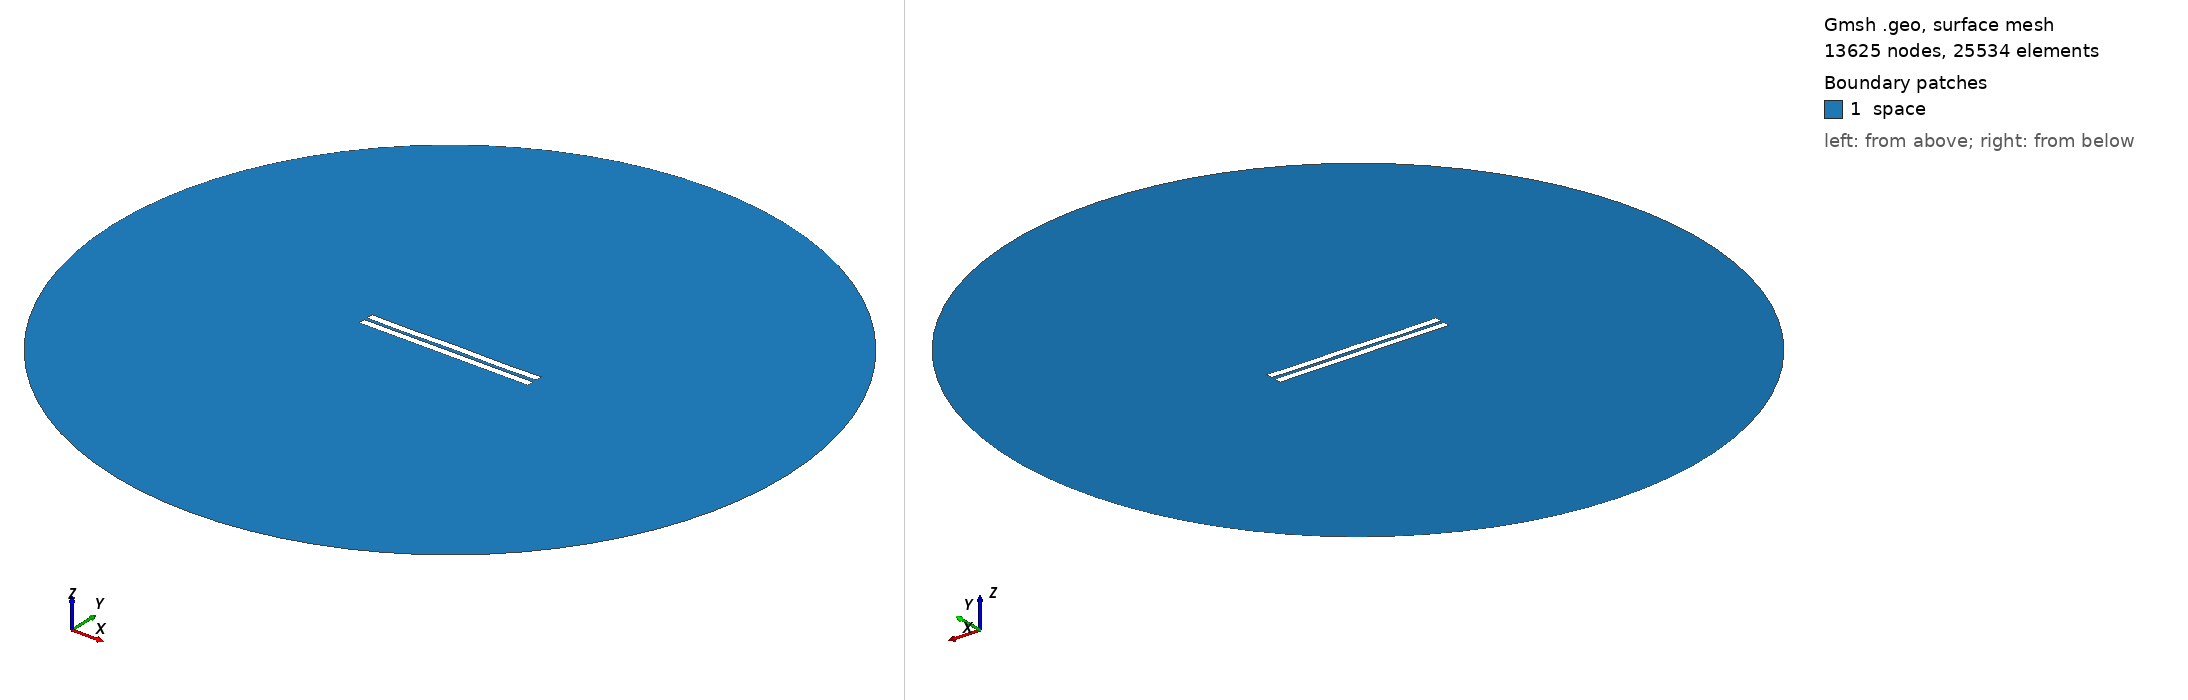

Gmsh geometry script, surface-meshed: 13625 nodes, 25534 surface elements. Boundary patches (legend numbers): 1 space. Left view from above one corner, right view from below the opposite corner. Legend entries are the model's physical surfaces. The drawing asked Gmsh for element sizes between 1% and 20% of the model's largest extent; the script's own settings can give other sizes.

=== 1686.geo (drawn) ===
//---------------------------------------
// Geometry kernel
//---------------------------------------

SetFactory("OpenCASCADE");



//---------------------------------------
// Parameters of the geometry
//---------------------------------------

// Overetch of the upper plate
overetch = 0.0;

// Distance between the plates
distance = 2.0;

// Discretization over the x axis (for the deformation)
nx = 50; 

// Length of the plate
L = 100 - overetch; 

// Number of modes
n = 4; 

// 1st mode coefficient
coeff(1) = 0.07499999999999998;
beta(1) = 0.596864 * 3.1415926535 / L;

// 2nd mode coefficient
coeff(2) = 0.0;
beta(2) = 1.49418 * 3.1415926535 / L;

// 3rd mode coefficient
coeff(3) = 0.0;
beta(3) = 2.50025 * 3.1415926535 / L;

// 4th mode coefficient
coeff(4) = -0.15;
beta(4) = 3.49999 * 3.1415926535 / L;



//---------------------------------------
// Upper plate (deformed rectangle)
//---------------------------------------

// Coordiantes of the upper plate
xmin = -50;
xmax = 50 - overetch;

// Height of the upper plate
yheight = 4 - 2 * overetch;

// Indexes of the points
UpperID[] = {};
LowerID[] = {};
LeftID[] = {};
RightID[] = {};

// Point index
p = 1;

// Horizontal edges
For i In {1:nx}
    x = xmin + (i-1)*(xmax - xmin)/(nx-1);

    y_bottom = distance / 2 + overetch;
    For j In {1:n}
        C = (Cosh(beta(j)*L) + Cos(beta(j)*L)) / (Sinh(beta(j)*L) + Sin(beta(j)*L));
        y_bottom  = y_bottom + coeff(j) * (Cosh(beta(j)*(x+50)) - Cos(beta(j)*(x+50)) - C * (Sinh(beta(j)*(x+50)) - Sin(beta(j)*(x+50))));
    EndFor

    y_top = y_bottom + yheight;

    Point(p) = {x, y_top, 0, 1.0};
    UpperID[i] = p;
    p = p + 1;

    Point(p) = {x, y_bottom, 0, 1.0};
    LowerID[i] = p;
    p = p + 1;
EndFor

// Create point lists
UpperPts[] = {}; LowerPts[] = {};
For i In {1:nx}
  UpperPts[] += {UpperID[i]};
  LowerPts[] += {LowerID[i]};
EndFor

// Build splines
Spline(1) = {UpperPts[]};
Spline(2) = {LowerPts[]};
Line(3) = {LowerPts[nx-1], UpperPts[nx-1]};
Line(4) = {LowerPts[0], UpperPts[0]};

// Build the plane surface
Curve Loop(1) = {2, 3, -1, -4};
Plane Surface(1) = {1};



//---------------------------------------
// Lower plate (rectangle)
//---------------------------------------

// Vertices
Point(1001) = {-50, -1, 0, 1.0};
Point(1002) = { 50, -1, 0, 1.0};
Point(1003) = { 50,  -5, 0, 1.0};
Point(1004) = {-50,  -5, 0, 1.0};

// Edges
Line(5) = {1001, 1002};
Line(6) = {1002, 1003};
Line(7) = {1003, 1004};
Line(8) = {1004, 1001};

// Plane surface
Line Loop(2) = {5, 6, 7, 8};
Plane Surface(2) = {2}; 



//---------------------------------------
// Outer (fictious) boundary
//---------------------------------------

// Points
Point(1005) = {0, 0, 0};       // Center
Point(1006) = {200, 0, 0};     // Start point
Point(1007) = {0, 200, 0};     // 90 degrees
Point(1008) = {-200, 0, 0};    // 180 degrees
Point(1009) = {0, -200, 0};    // 270 degrees

// Circle arcs (each needs start, center, end)
Circle(9) = {1006, 1005, 1007};
Circle(10) = {1007, 1005, 1008};
Circle(11) = {1008, 1005, 1009};
Circle(12) = {1009, 1005, 1006};

// Plane surface for the entire domain
Curve Loop(3) = {9, 10, 11, 12};
Surface(3) = {3};

// Subtract the plates from the whole domain to obtain the actual domain where we want to solve the equations
BooleanDifference{ Surface{3}; Delete; }{ Surface{1}; Surface{2}; Delete; }




//---------------------------------------
// Transfinite Lines/Curves
//---------------------------------------

// Set the number of points on the boundaries
r = 7;

// Plates
Transfinite Curve {1, 2} = 50*r Using Progression 1;
Transfinite Curve {3, 4} = 2*r Using Progression 1;
Transfinite Line {5, 7} = 50*r Using Progression 1;
Transfinite Line {6, 8} = 2*r Using Progression 1;

// Outer boundary
Transfinite Line {9, 10, 11, 12} = 20 Using Progression 1;



//---------------------------------------
// Physical groups
//---------------------------------------                

// Physical curves (boundaries)
Physical Line("force_segment", 10) = {2};
Physical Line("upper_plate", 11) = {1, 3, 4};
Physical Line("lower_plate", 12) = {5, 6, 7, 8};
Physical Line("boundary", 20) = {9, 10, 11, 12};

// Physical Surfaces
Physical Surface("space", 30) = {3};



//---------------------------------------
// 6. Generate the Mesh
//---------------------------------------

// 2D mesh generation
Mesh 2;
